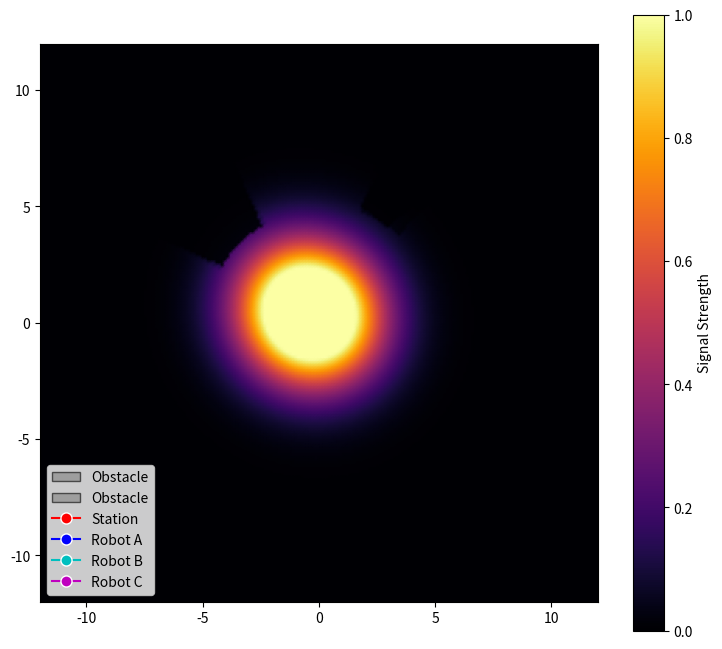

Recreate this plot in Python.
import argparse
import numpy as np
import matplotlib.pyplot as plt
import matplotlib.patches as patches
import matplotlib.animation as animation
import matplotlib.transforms as transforms
from collections import deque


class Entity:
    def __init__(self, name, pos, signal_range, gain, color='r'):
        self.name = name
        self.pos = np.array(pos, dtype=float)
        self.signal_range = signal_range
        self.gain = gain
        self.color = color

    def field(self, X, Y):
        sigma = self.signal_range / 2.0
        distance_sq = (X - self.pos[0])**2 + (Y - self.pos[1])**2
        return self.gain * np.exp(-distance_sq / (2 * sigma**2))


class Robot(Entity):
    def __init__(self, name, path, signal_range, gain, color='b'):
        super().__init__(name, path[0], signal_range, gain, color)
        self.path = path

    def update_position(self, i):
        if i < len(self.path):
            self.pos = np.array(self.path[i])


class Obstacle:
    def __init__(self, center, width, height, angle_deg, attenuation):
        self.center = np.array(center, dtype=float)
        self.width = width
        self.height = height
        self.angle_deg = angle_deg
        self.attenuation = attenuation

    def get_vertices(self):
        cx, cy = self.center
        w, h, angle_rad = self.width, self.height, np.deg2rad(self.angle_deg)
        cos_a, sin_a = np.cos(angle_rad), np.sin(angle_rad)
        half_w, half_h = w / 2, h / 2
        local_vertices = [(-half_w, -half_h), (half_w, -half_h), (half_w, half_h), (-half_w, half_h)]
        world_vertices = [(x * cos_a - y * sin_a + cx, x * sin_a + y * cos_a + cy) for x, y in local_vertices]

        return world_vertices

    def create_inside_mask(self, X, Y):
        cx, cy = self.center
        angle_rad = np.deg2rad(self.angle_deg)
        x_t = X - cx
        y_t = Y - cy
        cos_t, sin_t = np.cos(-angle_rad), np.sin(-angle_rad)
        x_local = x_t * cos_t - y_t * sin_t
        y_local = x_t * sin_t + y_t * cos_t
        mask = (np.abs(x_local) < self.width / 2) & (np.abs(y_local) < self.height / 2)

        return mask

    def _is_point_inside(self, p):
        cx, cy = self.center
        angle_rad = np.deg2rad(self.angle_deg)
        p_t = p - self.center
        cos_t, sin_t = np.cos(-angle_rad), np.sin(-angle_rad)
        p_local_x = p_t[0] * cos_t - p_t[1] * sin_t
        p_local_y = p_t[0] * sin_t + p_t[1] * cos_t
        
        return (np.abs(p_local_x) < self.width / 2) and (np.abs(p_local_y) < self.height / 2)

    def line_attenuation(self, p1, p2, num_samples=10):
        samples_x = np.linspace(p1[0], p2[0], num_samples)
        samples_y = np.linspace(p1[1], p2[1], num_samples)
        
        for i in range(num_samples):
            p = np.array([samples_x[i], samples_y[i]])
            if self._is_point_inside(p):
                return self.attenuation
        
        return 1.0

    def create_field_attenuation_mask(self, X, Y, source_pos):
        s_x, s_y = source_pos
        
        vertices = self.get_vertices()
        vertex_angles = [np.arctan2(v[1] - s_y, v[0] - s_x) for v in vertices]

        angle_center = np.arctan2(self.center[1] - s_y, self.center[0] - s_x)
        relative_angles = (np.array(vertex_angles) - angle_center + np.pi) % (2 * np.pi) - np.pi
        
        min_rel_angle = np.min(relative_angles)
        max_rel_angle = np.max(relative_angles)
        
        shadow_angle_1 = (angle_center + min_rel_angle + np.pi) % (2 * np.pi) - np.pi
        shadow_angle_2 = (angle_center + max_rel_angle + np.pi) % (2 * np.pi) - np.pi

        Grid_Angles = np.arctan2(Y - s_y, X - s_x)
        
        a1, a2 = shadow_angle_1, shadow_angle_2
        if a1 <= a2:
            is_in_wedge = (Grid_Angles >= a1) & (Grid_Angles <= a2)
        else: 
            is_in_wedge = (Grid_Angles >= a1) | (Grid_Angles <= a2)

        vertex_dists_sq = [(v[0] - s_x)**2 + (v[1] - s_y)**2 for v in vertices]
        min_dist_sq = np.min(vertex_dists_sq)
        Grid_Dist_Sq = (Y - s_y)**2 + (X - s_x)**2
        is_behind = (Grid_Dist_Sq >= min_dist_sq * 0.95) 

        is_inside_obstacle = self.create_inside_mask(X, Y)

        shadow_mask_bool = (is_in_wedge & is_behind) | is_inside_obstacle
        
        mask = np.ones_like(X)
        mask[shadow_mask_bool] = self.attenuation
        
        return mask
    

class World:
    def __init__(self, xlim=(-12,12), ylim=(-12,12), resolution=100):
        self.x_grid = np.linspace(xlim[0], xlim[1], resolution)
        self.y_grid = np.linspace(ylim[0], ylim[1], resolution)
        self.X, self.Y = np.meshgrid(self.x_grid, self.y_grid)
        self.obstacles = []
        self.agents = []

    def add_obstacle(self, obstacle):
        self.obstacles.append(obstacle)

    def add_agent(self, agent):
        self.agents.append(agent)

    def link_strength(self, a, b):
        dist = np.linalg.norm(a.pos - b.pos)
        sigma = a.signal_range / 2.0
        s = a.gain * np.exp(-dist**2 / (2 * sigma**2))
        
        final_attenuation = 1.0
        for obs in self.obstacles:
            final_attenuation *= obs.line_attenuation(a.pos, b.pos)
        
        return s * final_attenuation

    def connected_robots(self, threshold=0.02):
        if not self.agents:
            return set()

        n = len(self.agents)
        adj = {i: set() for i in range(n)}

        for i in range(n):
            for j in range(i + 1, n):
                s_ij = self.link_strength(self.agents[i], self.agents[j])
                s_ji = self.link_strength(self.agents[j], self.agents[i])
                if max(s_ij, s_ji) > threshold:
                    adj[i].add(j)
                    adj[j].add(i)

        visited = set([0])
        q = deque([0])
        while q:
            cur = q.popleft()
            for nxt in adj[cur]:
                if nxt not in visited:
                    visited.add(nxt)
                    q.append(nxt)
        
        return visited


    def compute_signal_field(self, max_strength=1.0):
        connected = self.connected_robots()
        
        Z_total = np.zeros_like(self.X)
        
        for i, agent in enumerate(self.agents):
            if i == 0 or i in connected:
                Z = agent.field(self.X, self.Y)
                for obs in self.obstacles:
                    shadow_mask = obs.create_field_attenuation_mask(self.X, self.Y, agent.pos)
                    Z *= shadow_mask
                Z_total += Z
        
        return np.clip(Z_total, 0, max_strength)


class Visualizer:
    def __init__(self, world, fps=25):
        self.world = world
        self.fps = fps
        self.fig, self.ax = plt.subplots(figsize=(9,8))
        self.heatmap = None
        self.agent_plots = {}
        self.links = [] 

    def setup(self):
        ax = self.ax
        ax.set_xlim(-12,12); ax.set_ylim(-12,12)
        ax.set_aspect('equal')
        # ax.grid(True, linestyle=':')
        
        for obs in self.world.obstacles:
            rect = patches.Rectangle(
                (-obs.width/2, -obs.height/2),
                obs.width, obs.height,
                facecolor='gray', edgecolor='black', alpha=0.6, label='Obstacle'
            )
            transform = (
                transforms.Affine2D()
                .rotate_deg_around(0,0,obs.angle_deg)
                + transforms.Affine2D().translate(obs.center[0], obs.center[1])
                + ax.transData
            )
            rect.set_transform(transform)
            ax.add_patch(rect)
            
        Z_init = self.world.compute_signal_field()
        self.heatmap = ax.pcolormesh(
            self.world.X, self.world.Y, Z_init,
            cmap='inferno', vmin=0, vmax=1.0, shading='gouraud'
        )
    
        for agent in self.world.agents:
            self.agent_plots[agent.name], = ax.plot(
                [], [], marker='o', color=agent.color,
                markersize=8, markeredgecolor='white', label=agent.name
            )
        ax.legend(loc='lower left')
        self.fig.colorbar(self.heatmap, ax=ax, label='Signal Strength')

    def animate(self, i):
        for agent in self.world.agents:
            if isinstance(agent, Robot):
                agent.update_position(i)
        
        Z_total = self.world.compute_signal_field()
        self.heatmap.set_array(Z_total.ravel())

        
        for agent in self.world.agents:
            self.agent_plots[agent.name].set_data([agent.pos[0]], [agent.pos[1]])

  
        for line in self.links:
            line.remove()
        self.links.clear()

        connected = self.world.connected_robots()
        for idx_a in connected:
            for idx_b in connected:
                if idx_b > idx_a:
                    a = self.world.agents[idx_a]
                    b = self.world.agents[idx_b]
                    line, = self.ax.plot(
                        [a.pos[0], b.pos[0]], [a.pos[1], b.pos[1]],
                        color='cyan', alpha=0.4, linewidth=1.5
                    )
                    self.links.append(line)

        return list(self.agent_plots.values()) + [self.heatmap] + self.links

    def run(self, steps, interval=25, save=False):
        ani = animation.FuncAnimation(
            self.fig, self.animate, frames=steps, 
            interval=interval, blit=False, 
            repeat=False
        )
        if save:
            output_path = "../assets/Multi_signal_and_obstacles.gif"
            ani.save(output_path, writer='pillow', fps=self.fps, dpi=150)
            print("Done")
        else:
            plt.show()

    def get_animation_html(self, steps, interval=40):
        ani = animation.FuncAnimation(
            self.fig, self.animate, frames=steps, 
            interval=interval, blit=False, 
            repeat=False
        )
        return ani.to_jshtml(default_mode='loop')


if __name__ == "__main__":
    parser = argparse.ArgumentParser()
    parser.add_argument('--save', action='store_true', help="Enable gif save")
    args = parser.parse_args()


    world = World(resolution=200)
    
    world.add_obstacle(Obstacle((4, 6), 4.0, 1.0, 30.0, 0.1))
    world.add_obstacle(Obstacle((-5, 5), 3.0, 3.0, 0.0, 0.1))

    station = Entity("Station", (0,0), 4.0, 1.0)
    world.add_agent(station)

    frames = 150
    
    path1 = list(zip(np.linspace(9, 7, frames), np.linspace(0, 7, frames)))
    path2 = list(zip(np.linspace(-1, 8, frames), np.linspace(1, 4, frames)))
    path3 = list(zip(np.linspace(-8, -2, frames), np.linspace(8, -2, frames))) 

    world.add_agent(Robot("Robot A", path1, 4.0, 0.7, 'b'))
    world.add_agent(Robot("Robot B", path2, 4.0, 0.7, 'c'))
    world.add_agent(Robot("Robot C", path3, 5.0, 0.7, 'm')) 

    vis = Visualizer(world, fps=25)
    vis.setup()
    
    vis.run(steps=frames, interval=40, save=args.save)
